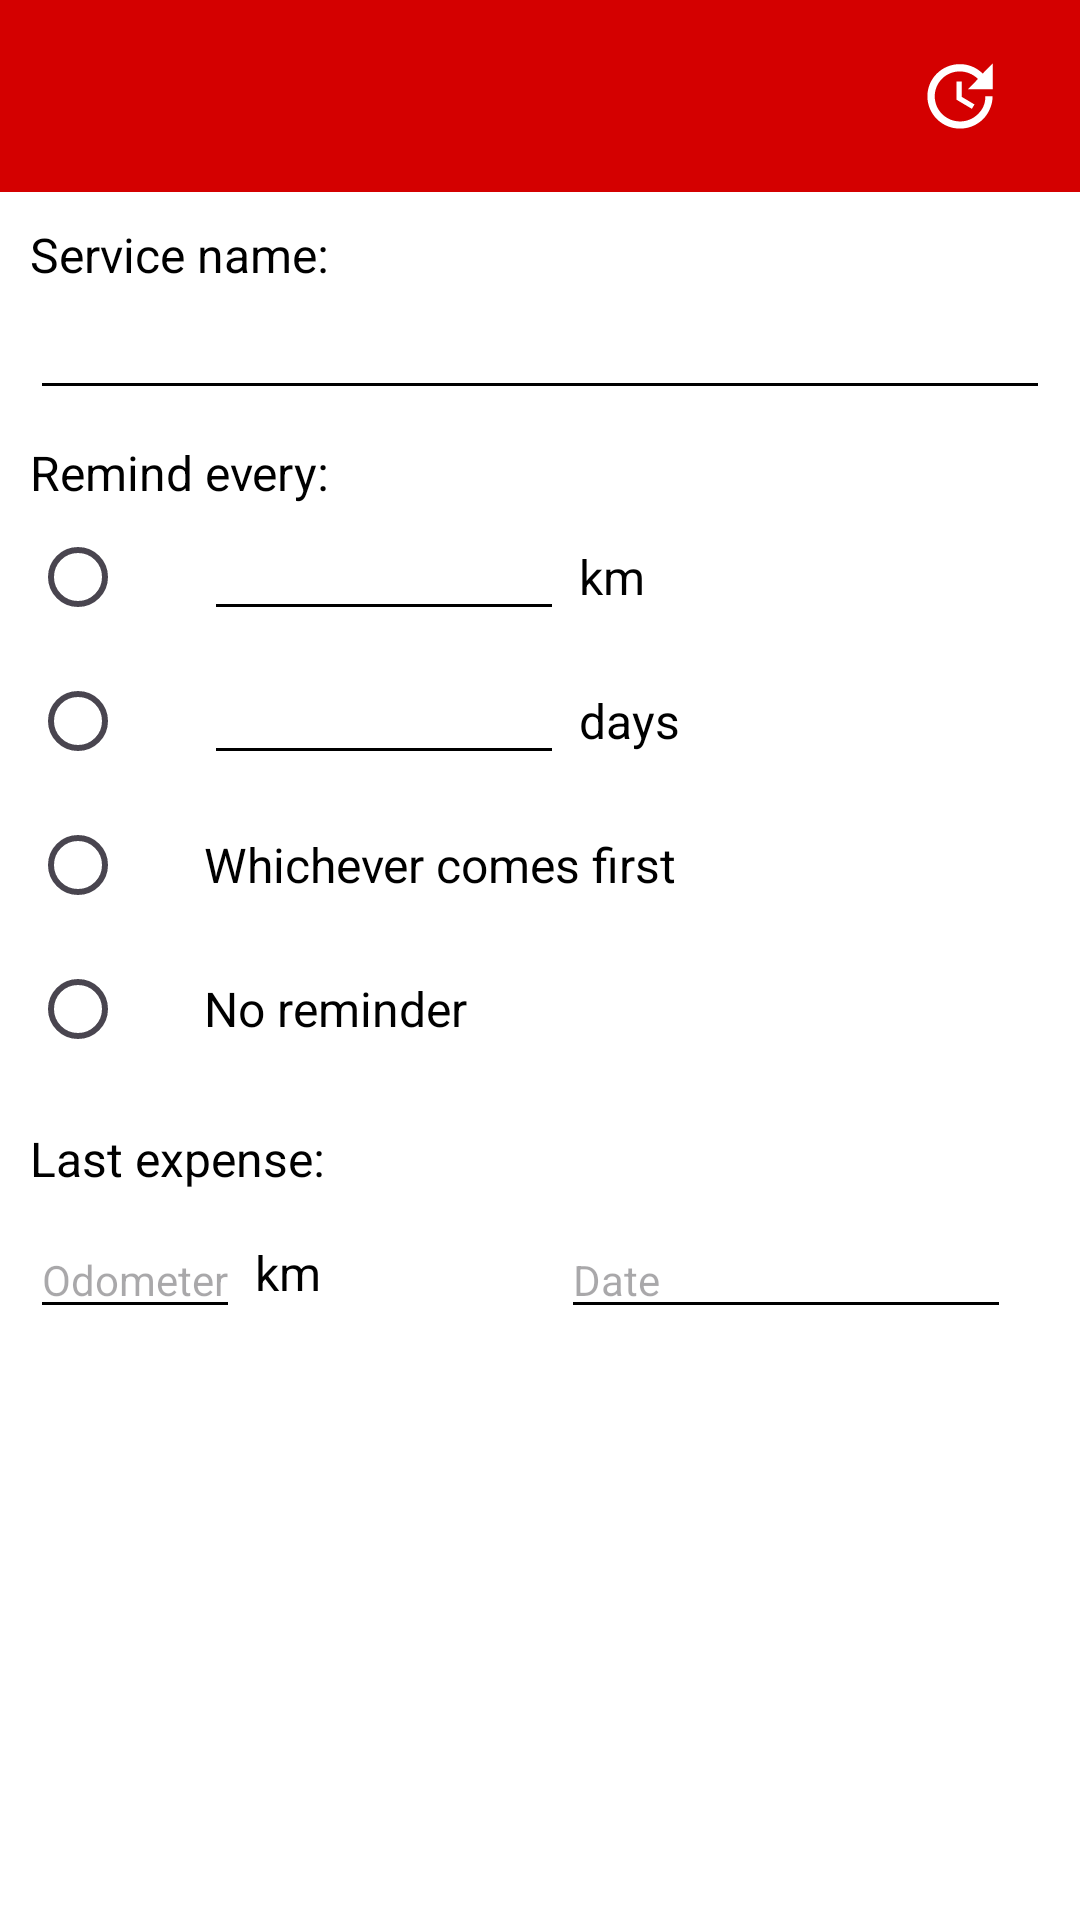

Write the Android layout XML for this screen, with the resource values it uses.
<!-- AndroidManifest.xml: application theme Theme.Car_maintenance -->
<!-- res/layout/delete_service_remind.xml -->
<?xml version="1.0" encoding="utf-8"?>
<LinearLayout xmlns:android="http://schemas.android.com/apk/res/android"
    android:layout_width="match_parent"
    android:layout_height="match_parent"
    xmlns:app="http://schemas.android.com/apk/res-auto"
    android:orientation="vertical"
    android:background="@color/white">

    <androidx.appcompat.widget.Toolbar
        android:id="@+id/search_bar"
        android:padding="5dp"
        android:layout_width="match_parent"
        android:layout_height="wrap_content"
        android:minHeight="?attr/actionBarSize"
        android:background="@color/red"
        app:contentInsetStart="0dp"
        app:layout_constraintEnd_toEndOf="parent"
        app:layout_constraintStart_toStartOf="parent"
        app:layout_constraintTop_toTopOf="parent"
        app:popupTheme="@style/AppTheme.PopupOverlay"
        app:layout_scrollFlags="scroll|enterAlways|snap">

        <ImageView
            android:id="@+id/update"
            android:layout_width="50dp"
            android:layout_height="50dp"
            android:layout_gravity="end"
            android:layout_marginEnd="10dp"
            android:background="@drawable/ic_update_foreground"/>

        <ImageView
            android:id="@+id/delete"
            android:layout_width="50dp"
            android:layout_height="50dp"
            android:layout_gravity="end"
            android:layout_marginEnd="10dp"
            android:background="@drawable/ic_delete_foreground"/>

    </androidx.appcompat.widget.Toolbar>

    <LinearLayout
        android:layout_width="match_parent"
        android:layout_height="match_parent"
        android:orientation="vertical"
        android:layout_margin="10dp">

        <TextView
            android:textColor="@color/black"
            android:layout_width="wrap_content"
            android:layout_height="wrap_content"
            android:text="Service name:"
            android:textSize="16sp"/>

        <EditText
            android:backgroundTint="@color/black"
            android:textColor="@color/black"
            android:id="@+id/name"
            android:layout_width="match_parent"
            android:layout_height="wrap_content"
            android:textSize="14sp"
            android:layout_marginTop="5dp"/>

        <TextView
            android:textColor="@color/black"
            android:layout_width="wrap_content"
            android:layout_height="wrap_content"
            android:text="Remind every:"
            android:textSize="16sp"
            android:layout_marginTop="10dp"/>

        <LinearLayout
            android:layout_width="wrap_content"
            android:layout_height="wrap_content"
            android:orientation="horizontal">

            <LinearLayout
                android:layout_width="wrap_content"
                android:layout_height="wrap_content"
                android:orientation="vertical">

                <RadioGroup
                    android:layout_width="match_parent"
                    android:layout_height="match_parent"
                    android:layout_gravity="center"
                    android:gravity="center">

                    <RadioButton
                        android:id="@+id/Rkm"
                        android:layout_width="wrap_content"
                        android:layout_height="wrap_content"/>

                    <RadioButton
                        android:id="@+id/Rdays"
                        android:layout_width="wrap_content"
                        android:layout_height="wrap_content"/>

                    <RadioButton
                        android:id="@+id/both"
                        android:layout_width="wrap_content"
                        android:layout_height="wrap_content"/>

                    <RadioButton
                        android:id="@+id/enable"
                        android:layout_width="wrap_content"
                        android:layout_height="wrap_content"/>

                </RadioGroup>

            </LinearLayout>

            <LinearLayout
                android:layout_width="match_parent"
                android:layout_height="match_parent"
                android:orientation="vertical">

                <LinearLayout
                    android:layout_width="match_parent"
                    android:layout_height="48dp"
                    android:gravity="start|center"
                    android:orientation="horizontal">

                    <EditText
                        android:backgroundTint="@color/black"
                        android:textColor="@color/black"
                        android:id="@+id/km"
                        android:layout_width="120dp"
                        android:layout_height="wrap_content"
                        android:layout_marginStart="10dp"
                        android:textSize="14sp"/>

                    <TextView
                        android:textColor="@color/black"
                        android:layout_width="wrap_content"
                        android:layout_height="wrap_content"
                        android:text="km"
                        android:layout_marginStart="5dp"
                        android:textSize="16sp" />

                </LinearLayout>

                <LinearLayout
                    android:layout_width="wrap_content"
                    android:layout_height="48dp"
                    android:gravity="center"
                    android:orientation="horizontal">

                    <EditText
                        android:backgroundTint="@color/black"
                        android:textColor="@color/black"
                        android:id="@+id/days"
                        android:layout_width="120dp"
                        android:layout_height="wrap_content"
                        android:layout_marginStart="10dp"
                        android:textSize="14sp"/>

                    <TextView
                        android:textColor="@color/black"
                        android:layout_width="wrap_content"
                        android:layout_height="wrap_content"
                        android:text="days"
                        android:layout_marginStart="5dp"
                        android:textSize="16sp" />

                </LinearLayout>

                <LinearLayout
                    android:layout_width="wrap_content"
                    android:layout_height="48dp"
                    android:gravity="center"
                    android:orientation="horizontal">

                    <TextView
                        android:textColor="@color/black"
                        android:layout_width="wrap_content"
                        android:layout_height="wrap_content"
                        android:text="Whichever comes first"
                        android:layout_marginStart="10dp"
                        android:textSize="16sp" />

                </LinearLayout>

                <LinearLayout
                    android:layout_width="match_parent"
                    android:layout_height="48dp"
                    android:gravity="start|center"
                    android:orientation="horizontal">

                    <TextView
                        android:textColor="@color/black"
                        android:layout_width="wrap_content"
                        android:layout_height="wrap_content"
                        android:text="No reminder"
                        android:layout_marginStart="10dp"
                        android:textSize="16sp" />

                </LinearLayout>

            </LinearLayout>

        </LinearLayout>

        <TextView
            android:textColor="@color/black"
            android:layout_width="wrap_content"
            android:layout_height="wrap_content"
            android:text="Last expense:"
            android:textSize="16sp"
            android:layout_marginTop="15dp"/>

        <LinearLayout
            android:layout_width="match_parent"
            android:layout_height="wrap_content"
            android:layout_marginTop="10dp">

            <EditText
                android:backgroundTint="@color/black"
                android:textColor="@color/black"
                android:id="@+id/lkm"
                android:layout_width="wrap_content"
                android:layout_height="wrap_content"
                android:hint="Odometer"
                android:textSize="14sp" />

            <TextView
                android:textColor="@color/black"
                android:layout_width="wrap_content"
                android:layout_height="match_parent"
                android:layout_marginStart="5dp"
                android:layout_marginTop="8dp"
                android:layout_marginBottom="8dp"
                android:gravity="bottom"
                android:text="km"
                android:textSize="16sp"/>

            <EditText
                android:backgroundTint="@color/black"
                android:textColor="@color/black"
                android:id="@+id/ldate"
                android:onClick="add"
                android:layout_width="150dp"
                android:layout_height="wrap_content"
                android:layout_marginStart="80sp"
                android:hint="Date"
                android:textSize="14sp" />

        </LinearLayout>

    </LinearLayout>

</LinearLayout>
<!-- resources referenced by this layout -->
<resources>
  <color name="black">#FF000000</color>
  <color name="red">#d40000</color>
  <color name="white">#FFFFFFFF</color>
  <!-- drawable ic_update_foreground (drawable) -->
  <vector xmlns:android="http://schemas.android.com/apk/res/android"
      android:width="108dp"
      android:height="108dp"
      android:viewportWidth="24"
      android:viewportHeight="24"
      android:tint="#FFFFFF">
    <group android:scaleX="0.58"
        android:scaleY="0.58"
        android:translateX="5.04"
        android:translateY="5.04">
      <path
          android:fillColor="@android:color/white"
          android:pathData="M21,10.12h-6.78l2.74,-2.82c-2.73,-2.7 -7.15,-2.8 -9.88,-0.1c-2.73,2.71 -2.73,7.08 0,9.79s7.15,2.71 9.88,0C18.32,15.65 19,14.08 19,12.1h2c0,1.98 -0.88,4.55 -2.64,6.29c-3.51,3.48 -9.21,3.48 -12.72,0c-3.5,-3.47 -3.53,-9.11 -0.02,-12.58s9.14,-3.47 12.65,0L21,3V10.12zM12.5,8v4.25l3.5,2.08l-0.72,1.21L11,13V8H12.5z"/>
    </group>
  </vector>
  <style name="AppTheme.PopupOverlay" parent="ThemeOverlay.AppCompat.Light" />
  <style name="Theme.Car_maintenance" parent="Theme.Material3.DayNight.NoActionBar">
          <item name="colorPrimary">@color/red</item>  
          <item name="android:textColorPrimary">@color/white</item>
          <item name="colorOnPrimary">@color/white</item>
          <item name="android:windowBackground">@color/white</item>
          <item name="colorPrimaryVariant">@color/red</item>
          <item name="popupMenuStyle">@style/ThemeOverlay.AppCompat.Light</item>
      </style>
</resources>
